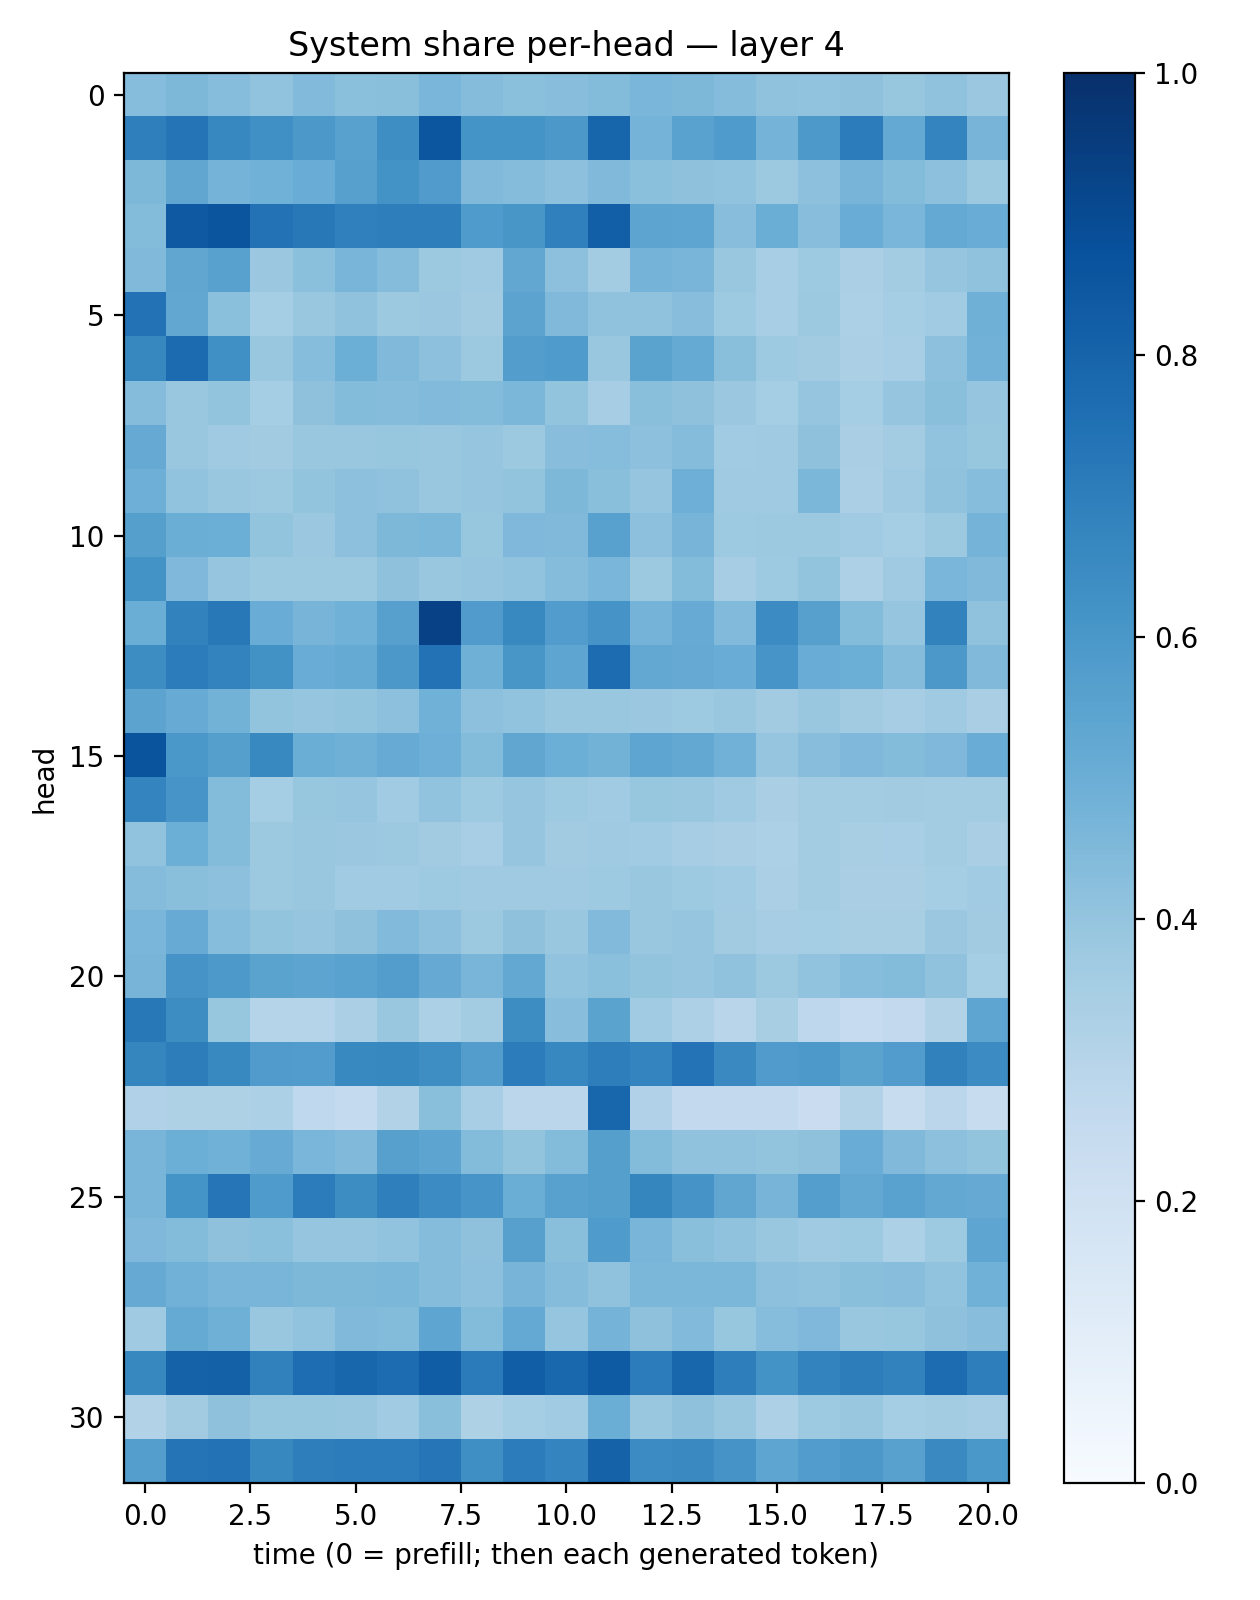

Data behind this chart, as committed beside it:
0.43326712, 0.4535469, 0.43018562, 0.40537927, 0.4429025, 0.42139962, 0.42496642, 0.4645089, 0.4373966, 0.42038625, 0.42885002, 0.4382049, 0.46328008, 0.45349866, 0.4363898, 0.40646902, 0.40586537, 0.4107577, 0.39407146, 0.40722704, 0.3826414
0.6919, 0.7367, 0.6659, 0.629, 0.5961, 0.5582, 0.6376, 0.8553, 0.6136, 0.6159, 0.5956, 0.7947, 0.4741, 0.5544, 0.5833, 0.4755, 0.5899, 0.7037, 0.5206, 0.6735, 0.4693
0.4535, 0.5342, 0.4747, 0.4882, 0.5077, 0.5588, 0.6191, 0.5789, 0.4457, 0.4373, 0.4155, 0.4489, 0.4193, 0.4138, 0.4025, 0.3773, 0.4177, 0.4715, 0.44, 0.4142, 0.3753
0.4405, 0.8403, 0.8573, 0.744, 0.7189, 0.6913, 0.6977, 0.6956, 0.5835, 0.6044, 0.6908, 0.8166, 0.5429, 0.5361, 0.4258, 0.5031, 0.4269, 0.5073, 0.4619, 0.5227, 0.5054
0.4484, 0.5329, 0.5559, 0.381, 0.4217, 0.4659, 0.4342, 0.3757, 0.3687, 0.5299, 0.4154, 0.3585, 0.4752, 0.4653, 0.3877, 0.3457, 0.3735, 0.3333, 0.3564, 0.3976, 0.4066
0.7432, 0.5294, 0.4209, 0.3538, 0.3859, 0.4076, 0.3788, 0.3823, 0.3628, 0.5438, 0.4473, 0.4087, 0.4099, 0.4264, 0.3724, 0.3453, 0.3766, 0.3307, 0.3534, 0.3659, 0.4893
0.6624, 0.7707, 0.6326, 0.389, 0.4322, 0.4985, 0.4483, 0.4145, 0.3751, 0.5726, 0.5847, 0.385, 0.5496, 0.5174, 0.4247, 0.3722, 0.3625, 0.3324, 0.3454, 0.4178, 0.4821
0.4356, 0.3904, 0.4012, 0.3529, 0.4115, 0.4377, 0.4361, 0.4435, 0.4403, 0.4582, 0.4016, 0.3499, 0.4225, 0.4124, 0.3809, 0.3526, 0.3967, 0.3546, 0.3961, 0.4222, 0.3959
0.5126, 0.3853, 0.3694, 0.3594, 0.3888, 0.3835, 0.3938, 0.3863, 0.3948, 0.3787, 0.4279, 0.431, 0.4144, 0.4351, 0.3634, 0.3696, 0.4123, 0.3373, 0.3589, 0.4025, 0.3909
0.4944, 0.403, 0.3842, 0.377, 0.4003, 0.4154, 0.4085, 0.3875, 0.3975, 0.4017, 0.456, 0.4228, 0.396, 0.4961, 0.3696, 0.3682, 0.4602, 0.3329, 0.3701, 0.4067, 0.4301
0.5628, 0.5036, 0.4969, 0.3998, 0.3791, 0.4164, 0.4536, 0.4571, 0.3913, 0.453, 0.4488, 0.5564, 0.4164, 0.4708, 0.3713, 0.3784, 0.3761, 0.3643, 0.3526, 0.3773, 0.4747
0.621, 0.4529, 0.3951, 0.378, 0.3772, 0.3785, 0.414, 0.3857, 0.3966, 0.4049, 0.4352, 0.4628, 0.3781, 0.4412, 0.3505, 0.3716, 0.3987, 0.325, 0.3691, 0.4633, 0.4459
0.5006, 0.6819, 0.719, 0.5048, 0.4723, 0.4876, 0.5601, 0.9308, 0.5789, 0.6574, 0.5748, 0.6106, 0.4764, 0.5095, 0.4451, 0.6476, 0.56, 0.4388, 0.3973, 0.6832, 0.4077
0.6434, 0.7056, 0.6785, 0.6225, 0.5043, 0.5167, 0.5966, 0.7449, 0.49, 0.6038, 0.5353, 0.7673, 0.5245, 0.5132, 0.506, 0.6092, 0.5049, 0.4978, 0.4346, 0.5963, 0.4469
0.5435, 0.5114, 0.4768, 0.402, 0.3984, 0.399, 0.4174, 0.4867, 0.4152, 0.4054, 0.3881, 0.3844, 0.3828, 0.3715, 0.3856, 0.3632, 0.3832, 0.3596, 0.3482, 0.3684, 0.3373
0.8611, 0.6014, 0.564, 0.659, 0.5033, 0.4895, 0.5083, 0.4927, 0.4379, 0.5324, 0.4984, 0.4775, 0.5372, 0.5244, 0.4834, 0.3976, 0.426, 0.4497, 0.4408, 0.452, 0.5076
0.6756, 0.6058, 0.4377, 0.3542, 0.3907, 0.3953, 0.3664, 0.403, 0.3714, 0.395, 0.3739, 0.3666, 0.3913, 0.389, 0.3687, 0.3377, 0.3582, 0.3582, 0.3602, 0.3582, 0.3589
0.4038, 0.4979, 0.438, 0.3752, 0.3867, 0.3823, 0.3782, 0.3629, 0.3449, 0.3965, 0.3603, 0.3708, 0.3642, 0.3477, 0.3363, 0.331, 0.3591, 0.3418, 0.3445, 0.3571, 0.3389
0.4359, 0.4246, 0.4144, 0.3772, 0.386, 0.3659, 0.3646, 0.3713, 0.3703, 0.3701, 0.3681, 0.3727, 0.389, 0.3748, 0.3647, 0.3331, 0.3578, 0.3397, 0.337, 0.3551, 0.3668
0.4613, 0.5086, 0.4331, 0.4008, 0.3977, 0.4111, 0.4445, 0.4147, 0.3786, 0.4121, 0.3891, 0.4435, 0.3896, 0.3953, 0.3613, 0.3506, 0.3546, 0.3434, 0.34, 0.3806, 0.363
0.4718, 0.6127, 0.5924, 0.549, 0.5425, 0.5545, 0.5706, 0.5121, 0.467, 0.5244, 0.4041, 0.4209, 0.4011, 0.3969, 0.4067, 0.3775, 0.4025, 0.4318, 0.4388, 0.4085, 0.3539
0.7198, 0.6412, 0.3934, 0.3002, 0.3035, 0.3333, 0.384, 0.329, 0.3586, 0.6415, 0.429, 0.549, 0.3654, 0.3281, 0.2906, 0.342, 0.275, 0.2492, 0.2601, 0.3129, 0.5353
0.6688, 0.7019, 0.6567, 0.5785, 0.5761, 0.6578, 0.6619, 0.6396, 0.5713, 0.707, 0.667, 0.699, 0.6727, 0.7409, 0.6555, 0.5782, 0.5899, 0.5493, 0.5773, 0.685, 0.6468
0.3191, 0.3207, 0.3233, 0.3295, 0.2665, 0.2543, 0.3111, 0.4236, 0.3458, 0.2835, 0.2849, 0.7925, 0.3182, 0.2596, 0.2607, 0.2589, 0.2268, 0.3116, 0.2356, 0.2825, 0.2411
0.4677, 0.4961, 0.4862, 0.51, 0.4632, 0.4461, 0.5601, 0.5416, 0.4386, 0.4021, 0.4384, 0.5633, 0.4409, 0.4088, 0.41, 0.4022, 0.4116, 0.5073, 0.4489, 0.4147, 0.3988
0.4649, 0.6162, 0.7315, 0.5821, 0.7063, 0.6407, 0.6915, 0.6449, 0.6057, 0.5023, 0.5555, 0.5664, 0.6702, 0.6119, 0.5339, 0.4726, 0.5678, 0.5243, 0.5524, 0.5245, 0.5123
0.4506, 0.4381, 0.4107, 0.419, 0.3948, 0.3983, 0.405, 0.4347, 0.4105, 0.5602, 0.4225, 0.5834, 0.4668, 0.4231, 0.4096, 0.3842, 0.3706, 0.3711, 0.3305, 0.3713, 0.5354
0.5118, 0.4835, 0.468, 0.4658, 0.4534, 0.455, 0.4581, 0.4366, 0.4164, 0.4723, 0.4337, 0.4073, 0.4575, 0.4591, 0.4604, 0.4174, 0.4075, 0.4257, 0.4259, 0.4033, 0.4857
0.3693, 0.5183, 0.4894, 0.3872, 0.4053, 0.4479, 0.441, 0.5382, 0.4378, 0.5196, 0.3955, 0.4739, 0.4136, 0.443, 0.3922, 0.4302, 0.4523, 0.3905, 0.3942, 0.4115, 0.4293
0.6605, 0.8072, 0.8116, 0.6851, 0.7624, 0.7902, 0.7683, 0.8255, 0.7086, 0.8207, 0.7872, 0.8359, 0.7046, 0.7923, 0.6961, 0.621, 0.6778, 0.7016, 0.68, 0.769, 0.6992
0.3105, 0.3612, 0.4129, 0.3945, 0.3937, 0.3829, 0.3644, 0.4237, 0.3241, 0.3554, 0.3663, 0.5032, 0.3905, 0.4129, 0.3904, 0.326, 0.3743, 0.3845, 0.353, 0.3566, 0.3497
0.5672, 0.7374, 0.7453, 0.6617, 0.6957, 0.7051, 0.7062, 0.7275, 0.6341, 0.7067, 0.6757, 0.8065, 0.6448, 0.656, 0.6103, 0.5384, 0.575, 0.5948, 0.5581, 0.6544, 0.5999
